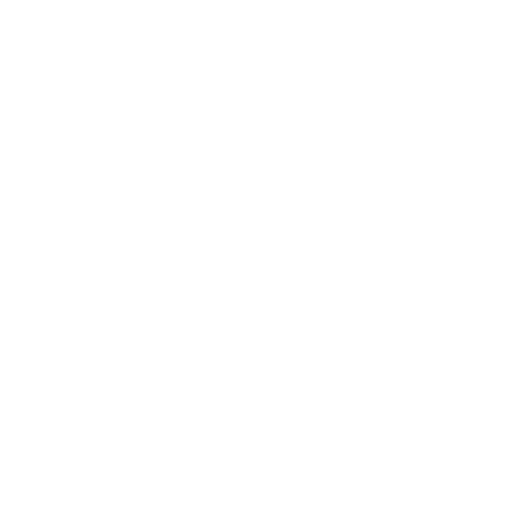
t = 0.00 s
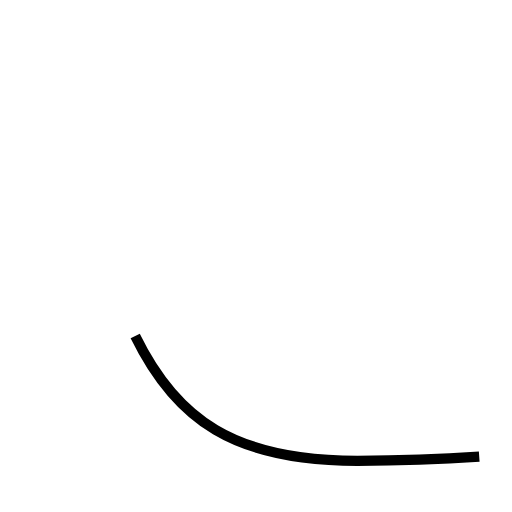
t = 1.16 s
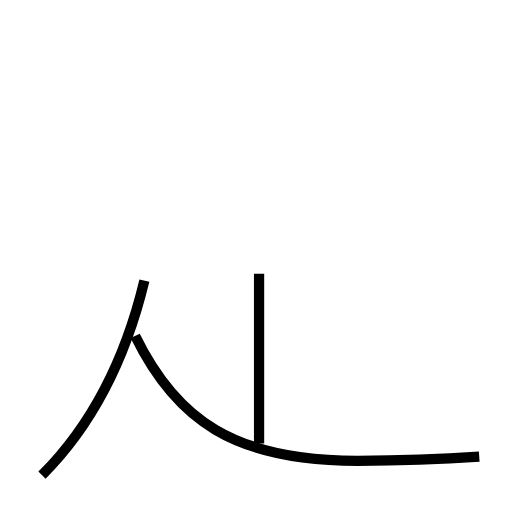
t = 2.31 s
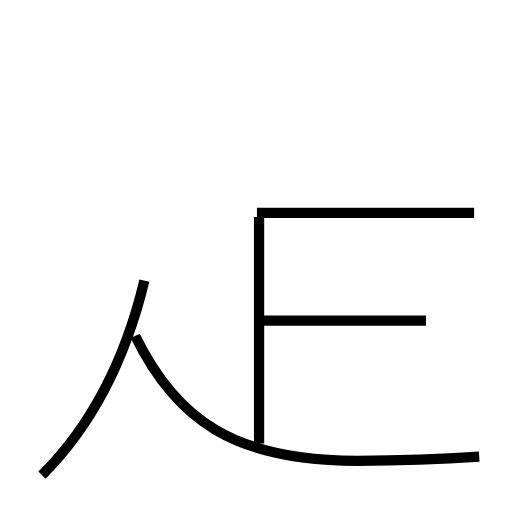
t = 3.59 s
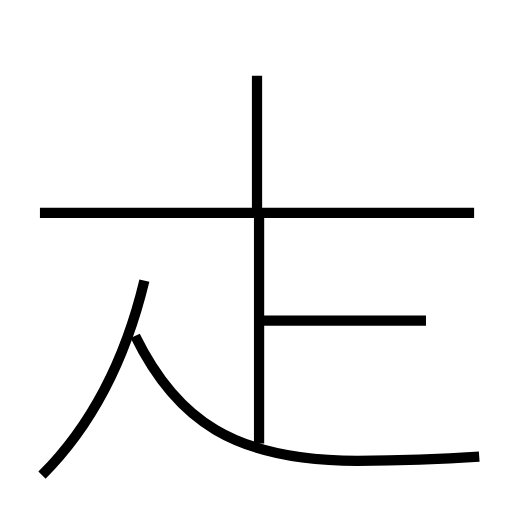
t = 4.62 s
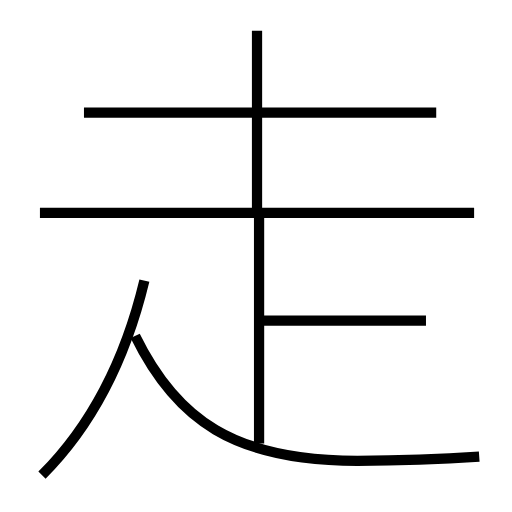
t = 5.78 s

The animated SVG that drew these frames (rendered in a browser with its animation timeline set to each time). Animation: 7 SMIL elements (animate=7); one cycle of 5.78 s.

<?xml version='1.0' encoding='utf-8'?>
<svg viewBox="0.0 -6.0 50.0 50.0" version="1.1" xmlns="http://www.w3.org/2000/svg"><rect x="-1000" y="-1000" width="2000" height="2000" stroke="white" fill="white" /><g style="fill:none;stroke:#000000;stroke-width:1"><path d="M 46.8 0.6 C 42.5 0.9 38.6 1.0 34.9 1.0 C 22.9 1.0 17.2 -3.0 13.2 -11.2 " transform="translate(0.0 38.0)" stroke-dasharray="38.5124748922504" stroke-dashoffset="38.5124748922504"><animate attributeName="stroke-dashoffset" from="38.5124748922504" to="0" dur="1.155374246767512s" begin="0s" fill="freeze" /></path><path d="M 4.1 2.4 C 8.8 -2.3 12.2 -8.7 14.1 -16.6 " transform="translate(0.0 38.0)" stroke-dasharray="21.745124075448246" stroke-dashoffset="21.745124075448246"><animate attributeName="stroke-dashoffset" from="21.745124075448246" to="0" dur="0.6523537222634473s" begin="1.155374246767512s" fill="freeze" /></path><path d="M 25.3 -0.7 L 25.3 -22.8 " transform="translate(0.0 38.0)" stroke-dasharray="22.1" stroke-dashoffset="22.1"><animate attributeName="stroke-dashoffset" from="22.1" to="0" dur="0.663s" begin="1.8077279690309593s" fill="freeze" /></path><path d="M 41.6 -12.7 L 25.6 -12.7 " transform="translate(0.0 38.0)" stroke-dasharray="16.0" stroke-dashoffset="16.0"><animate attributeName="stroke-dashoffset" from="16.0" to="0" dur="0.48s" begin="2.4707279690309596s" fill="freeze" /></path><path d="M 46.3 -23.2 L 3.9 -23.2 " transform="translate(0.0 38.0)" stroke-dasharray="42.4" stroke-dashoffset="42.4"><animate attributeName="stroke-dashoffset" from="42.4" to="0" dur="1.272s" begin="2.9507279690309596s" fill="freeze" /></path><path d="M 25.1 -23.5 L 25.1 -41.0 " transform="translate(0.0 38.0)" stroke-dasharray="17.5" stroke-dashoffset="17.5"><animate attributeName="stroke-dashoffset" from="17.5" to="0" dur="0.525s" begin="4.222727969030959s" fill="freeze" /></path><path d="M 42.6 -33.0 L 8.2 -33.0" transform="translate(0.0 38.0)" stroke-dasharray="34.400000000000006" stroke-dashoffset="34.400000000000006"><animate attributeName="stroke-dashoffset" from="34.400000000000006" to="0" dur="1.032s" begin="4.74772796903096s" fill="freeze" /></path></g></svg>
